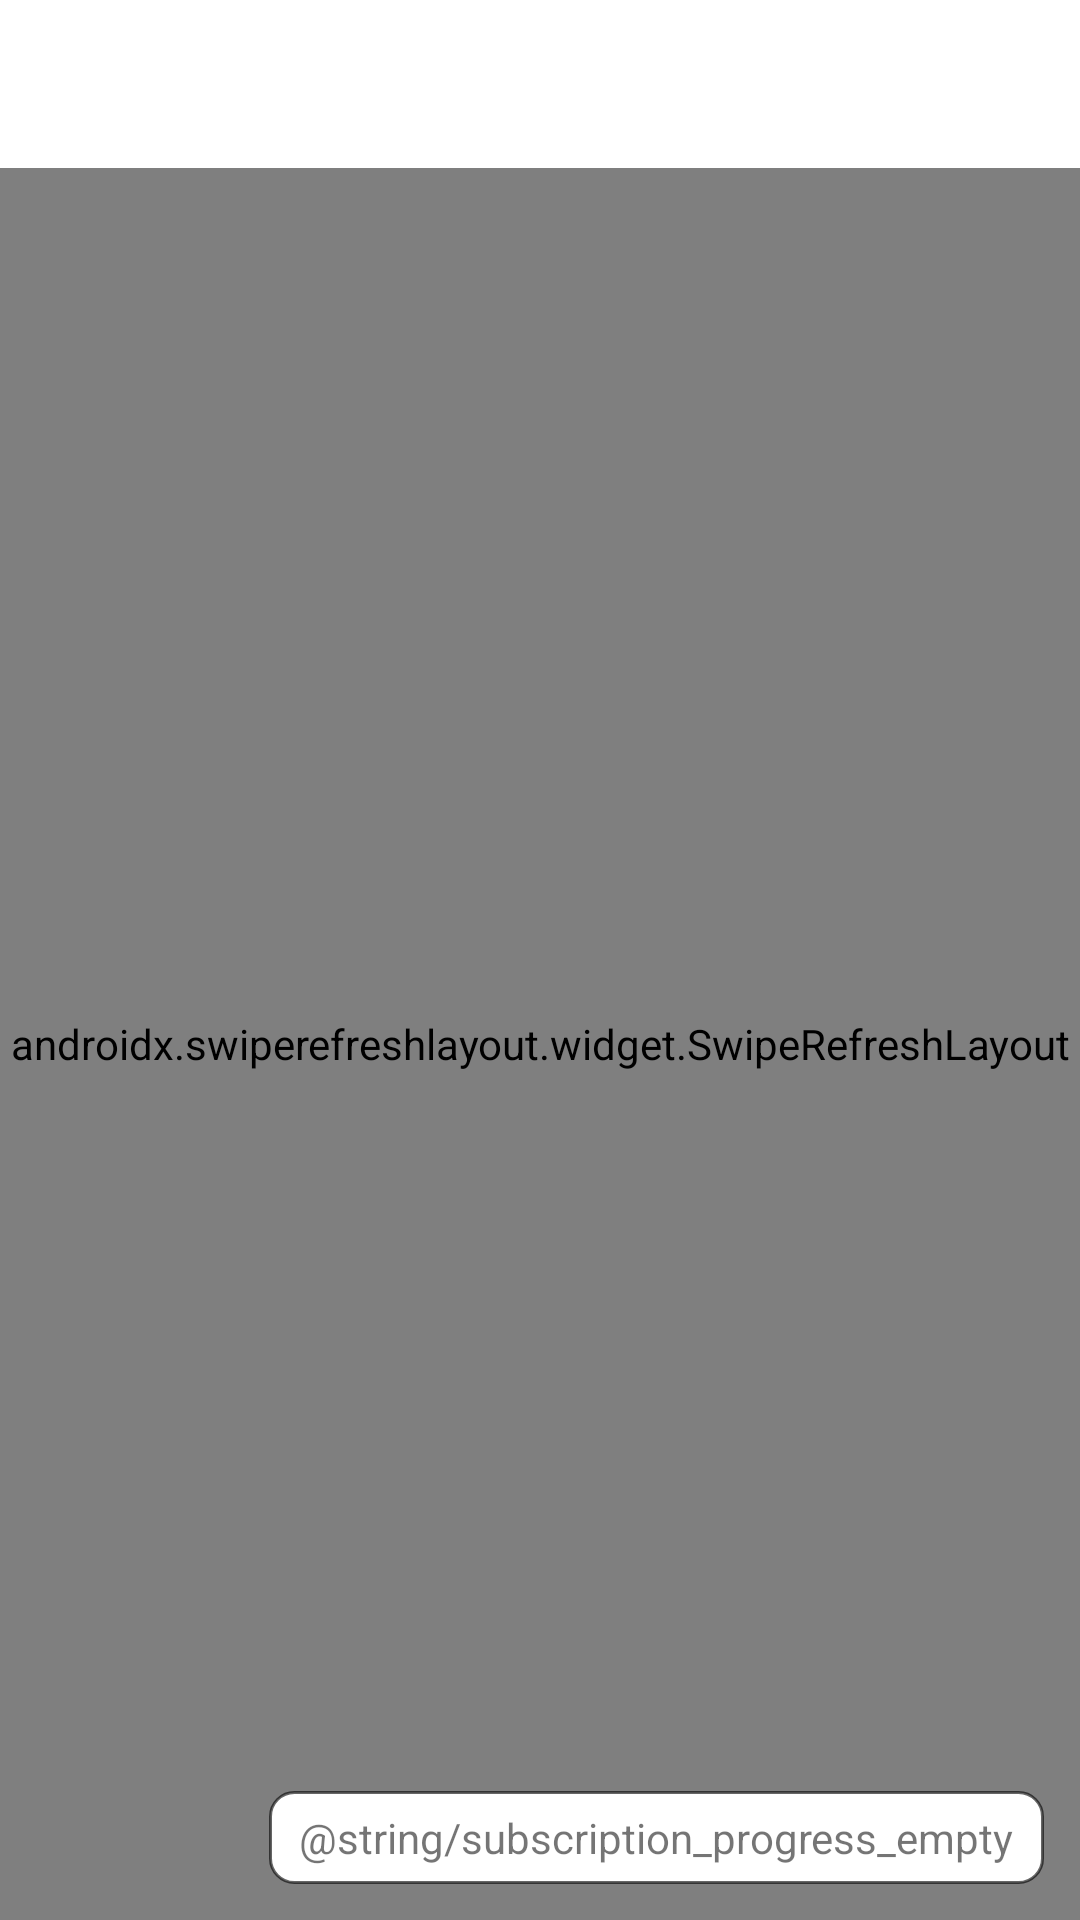

Android layout source for this screen:
<!-- AndroidManifest.xml: application theme AppTheme -->
<!-- res/layout/activity_subscription.xml -->
<?xml version="1.0" encoding="utf-8"?>
<FrameLayout xmlns:android="http://schemas.android.com/apk/res/android"
    android:id="@+id/master_layout"
    android:layout_width="match_parent"
    android:layout_height="match_parent">

    <LinearLayout
        android:layout_width="match_parent"
        android:layout_height="match_parent"
        android:orientation="vertical">

        <androidx.appcompat.widget.Toolbar
            android:id="@+id/toolbar"
            android:layout_width="match_parent"
            android:layout_height="wrap_content"
            android:minHeight="?attr/actionBarSize" />

        <androidx.swiperefreshlayout.widget.SwipeRefreshLayout
            android:id="@+id/refresher"
            android:layout_width="match_parent"
            android:layout_height="0dp"
            android:layout_weight="1">

            <androidx.recyclerview.widget.RecyclerView
                android:id="@+id/recycler"
                android:layout_width="match_parent"
                android:layout_height="match_parent" />
        </androidx.swiperefreshlayout.widget.SwipeRefreshLayout>
    </LinearLayout>

    <TextView
        android:id="@+id/progress_text"
        android:layout_width="wrap_content"
        android:layout_height="wrap_content"
        android:layout_gravity="bottom|end"
        android:layout_margin="12dp"
        android:background="@drawable/subscription_progress_background"
        android:gravity="center"
        android:minWidth="56dp"
        android:paddingStart="10dp"
        android:paddingTop="6dp"
        android:paddingEnd="10dp"
        android:paddingBottom="6dp"
        android:text="@string/subscription_progress_empty" />
</FrameLayout>
<!-- resources referenced by this layout -->
<resources>
  <!-- drawable subscription_progress_background (drawable) -->
  <?xml version="1.0" encoding="utf-8"?>
  <shape xmlns:android="http://schemas.android.com/apk/res/android"
      android:shape="rectangle">
      <solid android:color="?attr/colorSurface" />
      <corners android:radius="8dp" />
      <stroke
          android:width="1dp"
          android:color="?attr/colorControlNormal" />
  </shape>
  <style name="AppTheme" parent="Theme.MaterialComponents.DayNight.NoActionBar">
          <item name="preferenceTheme">@style/PreferenceThemeOverlay.v14.Material</item>
  
          <item name="colorPrimary">@color/colorPrimary</item>
          <item name="colorPrimaryVariant">@color/primaryColorVariant</item>
          <item name="colorAccent">@color/colorAccent</item>
          <item name="android:windowSplashScreenBackground" tools:targetApi="31">#1F1F1F</item>
          <item name="navHeaderGradient">@drawable/side_nav_bar</item>
      </style>
  <color name="colorPrimary">@android:color/holo_blue_bright</color>
  <color name="primaryColorVariant">@color/primary_material_light</color>
  <color name="colorAccent">@android:color/holo_blue_bright</color>
</resources>
